pico-8 play session: mixed d-pad (fixed 12-tick cycle)

[t = 1 s] mixed d-pad (1.2s cycle ×~1): → ← ↑ ↓ + 🅾/❎ taps, ~1s
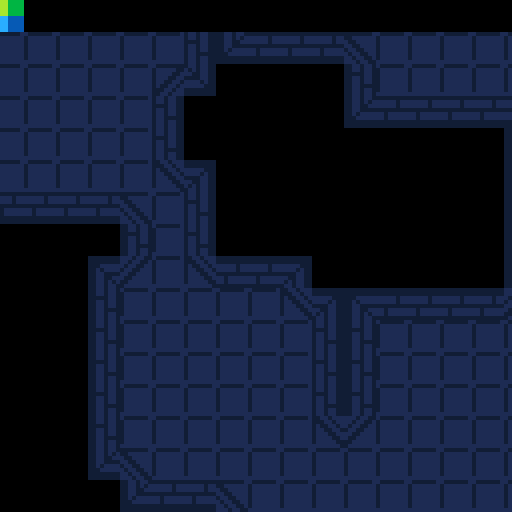
[t = 2 s] mixed d-pad (1.2s cycle ×~1): → ← ↑ ↓ + 🅾/❎ taps, ~2s
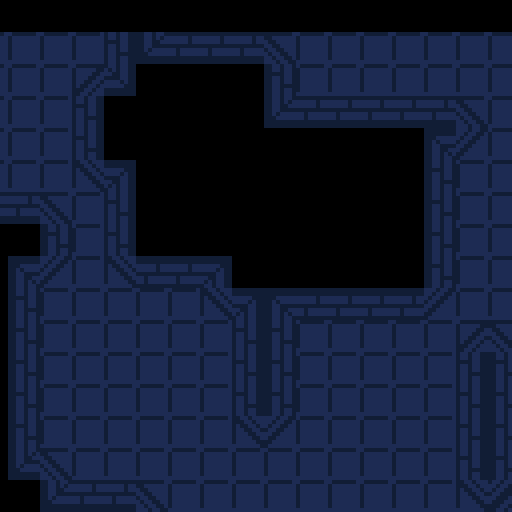
[t = 4 s] mixed d-pad (1.2s cycle ×~3): → ← ↑ ↓ + 🅾/❎ taps, ~4s
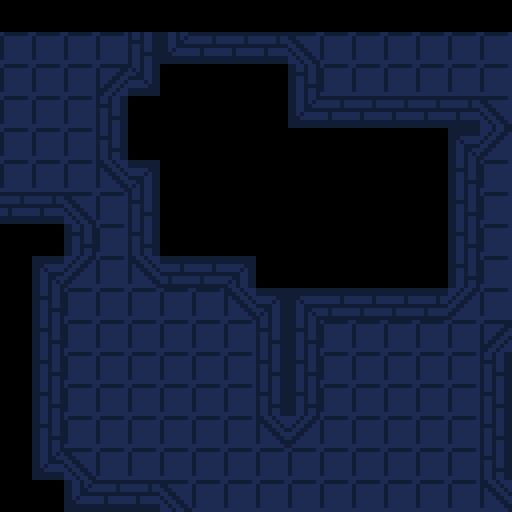
[t = 6 s] mixed d-pad (1.2s cycle ×~5): → ← ↑ ↓ + 🅾/❎ taps, ~6s
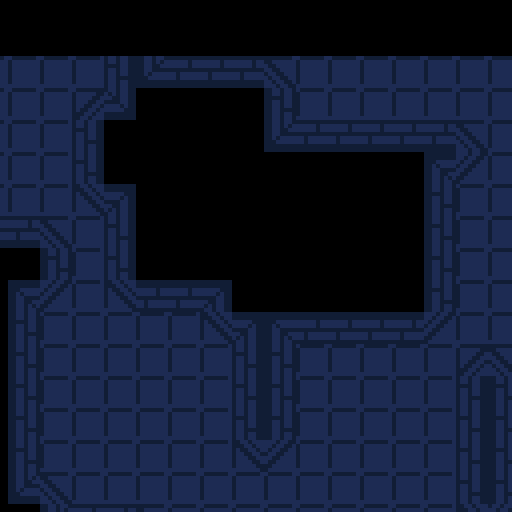
[t = 8 s] mixed d-pad (1.2s cycle ×~6): → ← ↑ ↓ + 🅾/❎ taps, ~8s
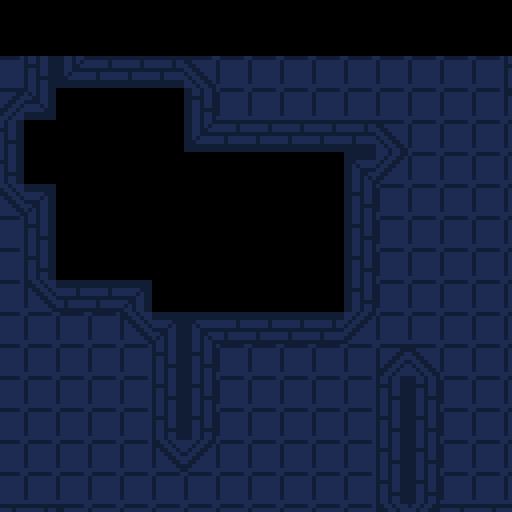

pico-8 cartridge
version 18
__lua__

left,right,up,down,fire1,fire2=0,1,2,3,4,5
black,yellow,light_green,green,dark_green,blue_green,light_blue,blue,navy,dark_blue,purple,light_purple,white,beige,orange,brown=0,1,2,3,4,5,6,7,8,9,10,11,12,13,14,15

player = {
  x = 0;
  y = 0;
  speed = 2;
}

dungeon = {
  tiles = {}
}

function _init()
  poke(0x5f11, 122)
  poke(0x5f12, 138)
  poke(0x5f13, 139)
  poke(0x5f14, 115)
  poke(0x5f15, 131)
  poke(0x5f16, 124)
  poke(0x5f17, 140)
  poke(0x5f18, 113)
  poke(0x5f19, 129)
  poke(0x5f1a, 130)
  poke(0x5f1b, 141)
  poke(0x5f1c, 119)
  poke(0x5f1d, 127)
  poke(0x5f1e, 121)
  poke(0x5f1f, 132)
  make_map()
end


function make_map() 
  srand(98345872347)
  room_centers = {}
  for y=1,64 do
    dungeon.tiles[y] = {}
    for x=1,128 do
      dungeon.tiles[y][x] = flr(rnd(50)) == 2 and 64 or 0
      if(dungeon.tiles[y][x] == 64) then
        room_centers[#room_centers+1] = {x = x; y = y;}
        for sy=-5,0 do
          for sx=-5,0 do
            if(y + sy > 0 and x + sx > 0)then
              dungeon.tiles[y+sy][x+sx] = 64
            end
          end
        end
      end
    end
  end
  while(#room_centers > 1) do
    p1 = room_centers[#room_centers - 1]
    closest = {}
    smallest_distance = 10000
    for room in all(room_centers) do
      distance = flr(sqrt((p1.x - room.x) ^ 2 + (p1.y - room.y) ^ 2))
      if(distance < smallest_distance and distance != 0) then
        smallest_distance = distance
        closest = room
      end
    end
    distance = {x = p1.x - closest.x; y = p1.y - closest.y; }
    x_is_biggest = abs(distance.x) > abs(distance.y)
    if(x_is_biggest) then
      for x=1,flr(distance.x / 2), distance.x > 0 and 1 or -1 do
        if(inBounds(p1.x + x, p1.y)) then
          dungeon.tiles[p1.y][p1.x + x] = 64
          dungeon.tiles[p1.y + 1][p1.x + x] = 64
        end
      end
      for y=1,distance.y, distance.y > 0 and 1 or -1 do
        if(inBounds(p1.x + flr(distance.x / 2), p1.y + y)) then
          dungeon.tiles[p1.y + y][p1.x + flr(distance.x / 2)] = 64
          dungeon.tiles[p1.y + y][p1.x + flr(distance.x / 2) + 1] = 64
        end
      end
      for x=flr(distance.x / 2),distance.x, distance.x > 0 and 1 or -1 do
        if(inBounds(p1.x + x, p1.y + distance.y)) then
          dungeon.tiles[p1.y + distance.y][p1.x + x] = 64
          dungeon.tiles[p1.y + distance.y + 1][p1.x + x] = 64
        end
      end
    end
    if(not x_is_biggest) then
      for y=1,flr(distance.y / 2), distance.y > 0 and 1 or -1 do
        if(inBounds(p1.x, p1.y + y)) then
          dungeon.tiles[p1.y + y][p1.x] = 64
          dungeon.tiles[p1.y + y][p1.x + 1] = 64
        end
      end
      for x=1,distance.x, distance.x > 0 and 1 or -1 do
        if(inBounds(p1.x + x, p1.y + flr(distance.y / 2))) then
          printh(p1.x + x .. " " .. p1.y + flr(distance.y / 2))
          dungeon.tiles[p1.y + flr(distance.y / 2)][p1.x + x] = 64
          dungeon.tiles[p1.y + flr(distance.y / 2) + 1][p1.x + x] = 64
        end
      end
      for y=flr(distance.y / 2),distance.y, distance.y > 0 and 1 or -1 do
        if(inBounds(p1.x + distance.x, p1.y + y)) then
          dungeon.tiles[p1.y + y][p1.x + distance.x] = 64
          dungeon.tiles[p1.y + y][p1.x + distance.x + 1] = 64
        end
      end
    end
    del(room_centers, p1)
  end
  for y=1,64 do
    for x=1,128 do
      type = 0
      if(inBounds(x, y+1) and dungeon.tiles[y+1][x] == 64) then
        type += 1
      end
      if(inBounds(x+1, y+1) and dungeon.tiles[y+1][x + 1] == 64) then
        type += 2
      end
      if(inBounds(x+1, y) and dungeon.tiles[y][x+1] == 64) then
        type += 4
      end
      if(inBounds(x, y) and dungeon.tiles[y][x] == 64) then
        type += 8
      end
      dungeon.tiles[y][x] = 128 + type
    end
  end
end

function inBounds(x, y)
  return (x > 0 and x < 128 and y > 0 and y < 64)
end


function _update()
  if(btn(left)) then 
    player.x += player.speed
  --   -- if(cantMoveHere({x = 64; y = 64;})) then
  --   --   player.x -= 1
  --   -- end
  --   tile -= 1
  end
  if(btn(right)) then 
    player.x -= player.speed
  --   -- if(cantMoveHere({x = 64; y = 64;})) then
  --   --   player.x += 1
  --   -- end 
  --   tile += 1
  end
  if(btn(up)) then 
    player.y += player.speed
  --   -- if(cantMoveHere({x = 64; y = 64;})) then
  --   --   player.y -= 1
  --   -- end
  end
  if(btn(down)) then 
    player.y -= player.speed 
  --   -- if(cantMoveHere({x = 64; y = 64;})) then
  --   --   player.y += 1
  --   -- end
  end
  -- if(btnp(0)) then test_tile -= 1 end
  -- if(btnp(1)) then test_tile += 1 end
end

draw = true
function _draw()
  if( draw ) then 
    rectfill(0,0,128,128,black)

    draw_dungeon()
    draw = false
  end
  cls()
  draw_map()
end


function draw_tiles()
  size = 8
  bottom = {x = 0; y = 1 * size;}
  top = {x = 0; y = -1 * size;}
  left = {x = -1 * size; y = 0;}
  right = {x = 1 * size; y = 0;}
  br = { x = 1 * size; y = 1 * size;}
  bl = { x = -1 * size; y = 1 * size;}
  ul = { x = -1 * size; y = -1 * size;}
  ur = { x = 1 * size; y = -1 * size;}
  if (band(test_tile, 0x01) == 1) then
    spr(64, bottom.x + 40, bottom.y + 40)
  end
  if (band(test_tile, 0x02) == 2) then
    spr(64, left.x + 40, left.y + 40)
  end
  if (band(test_tile, 0x04) == 4) then
    spr(64, top.x + 40, top.y + 40)
  end
  if (band(test_tile, 0x08) == 8) then
    spr(64, right.x + 40, right.y + 40)
  end
  if (band(test_tile, 0x10) == 16) then
    spr(64, br.x + 40, br.y + 40)
  end
  if (band(test_tile, 0x20) == 32) then
    spr(64, bl.x + 40, bl.y + 40)
  end
  if (band(test_tile, 0x40) == 64) then
    spr(64, ul.x + 40, ul.y + 40)
  end
  if (band(test_tile, 0x80) == 128) then
    spr(64, ur.x + 40, ur.y + 40)
  end
  spr(test_tile + 127, 40,40)
end

function draw_dungeon()
  for y=1,64 do
    for x=1,128 do
      position = (y * 128 + x) - 1
      tile = dungeon.tiles[y][x]
      poke(0x2000 + position, tile)
    end
  end
end

function draw_map()
  map(0,0,player.x,player.y,128,128)
end

function draw_player()
  spr(1,64,64)
end

function cantMoveHere(thing)
  tile_num_left = mget((((player.x * -1) + thing.x) + 1) / 8, (((player.y * -1)  + thing.y) + 7) / 8)
  tile_num_right = mget((((player.x * -1) + thing.x) + 6) / 8, (((player.y * -1)  + thing.y) + 7) / 8)
  print(tile_num_right,0,0, white)
  return tile_num_left != 64 or tile_num_right != 64
end
__gfx__
0000000000000000000011112222333388889999aaaabbbb00000000000000000000000000000000000000000000000000000000000000000000000000000000
0000000000fffff0000011112222333388889999aaaabbbb00000000000000000000000000000000000000000000000000000000000000000000000000000000
000000000ffddd00000011112222333388889999aaaabbbb00000000000000000000000000000000000000000000000000000000000000000000000000000000
000000000fd7d700000011112222333388889999aaaabbbb00000000000000000000000000000000000000000000000000000000000000000000000000000000
0000000000dddd004444555566667777ccccddddeeeeffff00000000000000000000000000000000000000000000000000000000000000000000000000000000
00000000005555004444555566667777ccccddddeeeeffff00000000000000000000000000000000000000000000000000000000000000000000000000000000
000000000daaaad04444555566667777ccccddddeeeeffff00000000000000000000000000000000000000000000000000000000000000000000000000000000
0000000000b00b004444555566667777ccccddddeeeeffff00000000000000000000000000000000000000000000000000000000000000000000000000000000
00000000000000000000000000000000000000000000000000000000000000000000000000000000000000000000000000000000000000000000000000000000
00000000000000000000000000000000000000000000000000000000000000000000000000000000000000000000000000000000000000000000000000000000
00000000000000000000000000000000000000000000000000000000000000000000000000000000000000000000000000000000000000000000000000000000
00000000000000000000000000000000000000000000000000000000000000000000000000000000000000000000000000000000000000000000000000000000
00000000000000000000000000000000000000000000000000000000000000000000000000000000000000000000000000000000000000000000000000000000
00000000000000000000000000000000000000000000000000000000000000000000000000000000000000000000000000000000000000000000000000000000
00000000000000000000000000000000000000000000000000000000000000000000000000000000000000000000000000000000000000000000000000000000
00000000000000000000000000000000000000000000000000000000000000000000000000000000000000000000000000000000000000000000000000000000
00000000000000000000000000000000000000000000000000000000000000000000000000000000000000000000000000000000000000000000000000000000
00000000000000000000000000000000000000000000000000000000000000000000000000000000000000000000000000000000000000000000000000000000
00000000000000000000000000000000000000000000000000000000000000000000000000000000000000000000000000000000000000000000000000000000
00000000000000000000000000000000000000000000000000000000000000000000000000000000000000000000000000000000000000000000000000000000
00000000000000000000000000000000000000000000000000000000000000000000000000000000000000000000000000000000000000000000000000000000
00000000000000000000000000000000000000000000000000000000000000000000000000000000000000000000000000000000000000000000000000000000
00000000000000000000000000000000000000000000000000000000000000000000000000000000000000000000000000000000000000000000000000000000
00000000000000000000000000000000000000000000000000000000000000000000000000000000000000000000000000000000000000000000000000000000
00000000000000000000000000000000000000000000000000000000000000000000000000000000000000000000000000000000000000000000000000000000
00000000000000000000000000000000000000000000000000000000000000000000000000000000000000000000000000000000000000000000000000000000
00000000000000000000000000000000000000000000000000000000000000000000000000000000000000000000000000000000000000000000000000000000
00000000000000000000000000000000000000000000000000000000000000000000000000000000000000000000000000000000000000000000000000000000
00000000000000000000000000000000000000000000000000000000000000000000000000000000000000000000000000000000000000000000000000000000
00000000000000000000000000000000000000000000000000000000000000000000000000000000000000000000000000000000000000000000000000000000
00000000000000000000000000000000000000000000000000000000000000000000000000000000000000000000000000000000000000000000000000000000
00000000000000000000000000000000000000000000000000000000000000000000000000000000000000000000000000000000000000000000000000000000
89999998898888880000000000000000000000000000000000000000000000001111111144444444000000000000000000000000000000000000000000000000
98888888898888880000000000000000000000000000000000000000000000001111111144444444000000000000000000000000000000000000000000000000
98888888898888880000000000000000000000000000000000000000000000001111111144444444000000000000000000000000000000000000000000000000
98888888999999999999999900000999999000000000000000000000000000001111111144444444000000000000000000000000000000000000000000000000
98888888888888989999999900000999999000000000000000000000000000001111111144444444000000000000000000000000000000000000000000000000
98888888888888989999999900000999999000000000000000000000000000001111111144444444000000000000000000000000000000000000000000000000
98888888888888988898889800000999999000000000000000000000000000001111111144444444000000000000000000000000000000000000000000000000
88888888999999999999999900000999999000000000000000000000000000001111111144444444000000000000000000000000000000000000000000000000
99999999797778780000099900000999999000009990000000000000000000000000000000000000000000000000000000000000000000000000000000000000
99999999877177880000099900000999999000009990000000000000000000000000000000000000000000000000000000000000000000000000000000000000
99999999771e17780000099900000999999000009990000000000000000000000000000000000000000000000000000000000000000000000000000000000000
88988898797f79799999999900000999999000009999999900000000000000000000000000000000000000000000000000000000000000000000000000000000
99999999878f87989999999900000999999000009999999900000000000000000000000000000000000000000000000000000000000000000000000000000000
90909090888888989999999900000999999000009999999900000000000000000000000000000000000000000000000000000000000000000000000000000000
09090909888888988898889800000999999000008988898800000000000000000000000000000000000000000000000000000000000000000000000000000000
00000000999999999999999900000999999000009999999900000000000000000000000000000000000000000000000000000000000000000000000000000000
00000000000000000000000000000999999000000000000000000000000000000000000000000000000000000000000000000000000000000000000000000000
00000000000000000000000000000999999000000000000000000000000000000000000000000000000000000000000000000000000000000000000000000000
00000000000000000000000000000999999000000000000000000000000000000000000000000000000000000000000000000000000000000000000000000000
00000000000000000000000000000999999000000000000000000000000000000000000000000000000000000000000000000000000000000000000000000000
00000000000000000000000000000999999000000000000000000000000000000000000000000000000000000000000000000000000000000000000000000000
00000000000000000000000000000090909000000000000000000000000000000000000000000000000000000000000000000000000000000000000000000000
00000000000000000000000000000909090000000000000000000000000000000000000000000000000000000000000000000000000000000000000000000000
00000000000000000000000000000000000000000000000000000000000000000000000000000000000000000000000000000000000000000000000000000000
00000000000000000000000000000000000000000000000000000000000000000000000000000000000000000000000000000000000000000000000000000000
00000000000000000000000000000000000000000000000000000000000000000000000000000000000000000000000000000000000000000000000000000000
00000000000000000000000000000000000000000000000000000000000000000000000000000000000000000000000000000000000000000000000000000000
00000000000000000000000000000000000000000000000000000000000000000000000000000000000000000000000000000000000000000000000000000000
00000000000000000000000000000000000000000000000000000000000000000000000000000000000000000000000000000000000000000000000000000000
00000000000000000000000000000000000000000000000000000000000000000000000000000000000000000000000000000000000000000000000000000000
00000000000000000000000000000000000000000000000000000000000000000000000000000000000000000000000000000000000000000000000000000000
00000000000000000000000000000000000000000000000000000000000000000000000000000000000000000000000000000000000000000000000000000000
00000000999999999999999999999999998898899889889999889889888988999889889998898899998898899988988899999999899999999999999889999998
00000000999999999999999999999999998898988898899999889889889889988989889998898899999889889998898888888988988888999988888898888888
00000000888889999998888888888988998899888988999899999889898899888899889999998899899988989899889888888988988889988998888898888888
00000000888898999989888888888988998899999889998899889889988998889999889998898899889998899889988999999999988899888899888898888888
00000000999988999988999999999999998988888899988999889889889988888888989998898899988999889888998888988888988998899889988898888888
00000000889988999988998888988888999888888999889899889999899888888888899998899999898899989888899888988888989988988988998898888888
00000000898988999988989888988888999999999998898899889889998888889999999998898899889889999888889999999999999889888898899898888888
00000000988988999988988999999999999999999988988999889889988888889999999998898899988988998888888999999999998898888889889988888888
00000000000000000000000000000000000000000000000000000000000000000000000000000000000000000000000000000000000000000000000000000000
00000000000000000000000000000000000000000000000000000000000000000000000000000000000000000000000000000000000000000000000000000000
00000000000000000000000000000000000000000000000000000000000000000000000000000000000000000000000000000000000000000000000000000000
00000000000000000000000000000000000000000000000000000000000000000000000000000000000000000000000000000000000000000000000000000000
00000000000000000000000000000000000000000000000000000000000000000000000000000000000000000000000000000000000000000000000000000000
00000000000000000000000000000000000000000000000000000000000000000000000000000000000000000000000000000000000000000000000000000000
00000000000000000000000000000000000000000000000000000000000000000000000000000000000000000000000000000000000000000000000000000000
00000000000000000000000000000000000000000000000000000000000000000000000000000000000000000000000000000000000000000000000000000000
00000000000000000000000000000000000000000000000000000000000000000000000000000000000000000000000000000000000000000000000000000000
00000000000000000000000000000000000000000000000000000000000000000000000000000000000000000000000000000000000000000000000000000000
00000000000000000000000000000000000000000000000000000000000000000000000000000000000000000000000000000000000000000000000000000000
00000000000000000000000000000000000000000000000000000000000000000000000000000000000000000000000000000000000000000000000000000000
00000000000000000000000000000000000000000000000000000000000000000000000000000000000000000000000000000000000000000000000000000000
00000000000000000000000000000000000000000000000000000000000000000000000000000000000000000000000000000000000000000000000000000000
00000000000000000000000000000000000000000000000000000000000000000000000000000000000000000000000000000000000000000000000000000000
00000000000000000000000000000000000000000000000000000000000000000000000000000000000000000000000000000000000000000000000000000000
00000000000000000000000000000000000000000000000000000000000000000000000000000000000000000000000000000000000000000000000000000000
00000000000000000000000000000000000000000000000000000000000000000000000000000000000000000000000000000000000000000000000000000000
00000000000000000000000000000000000000000000000000000000000000000000000000000000000000000000000000000000000000000000000000000000
00000000000000000000000000000000000000000000000000000000000000000000000000000000000000000000000000000000000000000000000000000000
00000000000000000000000000000000000000000000000000000000000000000000000000000000000000000000000000000000000000000000000000000000
00000000000000000000000000000000000000000000000000000000000000000000000000000000000000000000000000000000000000000000000000000000
00000000000000000000000000000000000000000000000000000000000000000000000000000000000000000000000000000000000000000000000000000000
00000000000000000000000000000000000000000000000000000000000000000000000000000000000000000000000000000000000000000000000000000000
99999999999000009999999999999999999999999999999999999999999009999990099999900999999999999999999999999999889999888888888899900999
99999999999000009999999999999999999999999999999999999999999009999990099999900999999999999999999999999999899999988899998899900999
89888888999000009998888899999999999999999999999999999999999009999999999999900999999999999999999999999999999999998989989899900999
99999999999000009999999988988898999999999998889899999999999009990099999999900999999999998898899999999999999999998998899899900999
88888898999000009998889899999999888888989999999999988898999009990099999999900999999889999999999988888898999999998998899899900999
88888898999000009998889890909090888888989990909099988898909009999999999999900999998888999090999988888898999999998989989890900999
88888898999000009998889809090909888888989999090999988898090009999999999999900999988888890909099988888898999999998899998809000999
99999999999000009999999900000000999999999990000099999999000009999999999999900999999999990000099999999999999999998888888800000999
99999999999009999999999999999999999999999999999999999999999009999999999999900999999999999999999999999999889999888888888899900000
99999999999009999999999999999999999999999999999999999999999009999999999999900999999999999999999999999999899999988899998899900000
99999999999009999999999999999999999999999999999999999999999009999999999999900999999999999999999999999999999999998989989899900000
99999999999009999999999988988999999999999998899999999999999009999999999999900999999999998898899999999999999999998998899899900000
88888898999009999998889899999999888888989999999999988898999009998988899999900999999889999999999989888999999999998998899899900000
88888898999009999998889890909999888888989990099999988898909009998988899999900999998888999090999989888999999999998989989899900000
88888898999009999998889809090999888888989990099999988898090009998988899999900999988888890909099989888999999999998899998899900000
99999999999009999999999900000999999999999990099999999999000009999999999999900999999999990000099999999999999999998888888899900000
99999999999000009999999999999999999999999999999999999999999009999999999999900999999999999999999900000000000000000000000000000000
99999999999000009999999999999999999999999999999999999999999009999999999999900999999999999999999900000000000000000000000000000000
89888888999000009998888899999999999999999999999999999999999009999999999999900999999999999999999900000000000000000000000000000000
99999999999000009999999999988898999999999998889899999999999009999999999999900999999999999998899900000000000000000000000000000000
88888898999000009998889899999999888888989999999999988898999009998988899999900999999889999999999900000000000000000000000000000000
88888898999000009998889899909090888888989990909099988898999009998988899999900999998888999990099900000000000000000000000000000000
88888898999000009998889899990909888888989999090999988898999009998988899999900999988888899990099900000000000000000000000000000000
99999999999000009999999999900000999999999990000099999999999009999999999999900999999999999990099900000000000000000000000000000000
__map__
0203000000000000000000000000000000000000000000000000000000000000000000000000000000000000000000000000000000000000000000000000000000000000000000000000000000000000000000000000000000000000000000000000000000000000000000000000000000000000000000000000000000000000
0405000000000000000000000000000000000000000000000000000000000000000000000000000000000000000000000000000000000000000000000000000000000000000000000000000000000000000000000000000000000000000000000000000000000000000000000000000000000000000000000000000000000000
0000000043424242440000000000000000000000000000000000000000000000000000000000000000000000000000000000000000000000000000000000000000000000000000000000000000000000000000000000000000000000000000000000000000000000000000000000000000000000000000000000000000000000
0000000053414141540000000000000000000000000000000000000000000000000000000000000000000000000000000000000000000000000000000000000000000000000000000000000000000000000000000000000000000000000000000000000000000000000000000000000000000000000000000000000000000000
0000000053404040540000000000000000000000000000000000000000000000000000000000000000000000000000000000000000000000000000000000000000000000000000000000000000000000000000000000000000000000000000000000000000000000000000000000000000000000000000000000000000000000
0000434252404040554242424400000000000000000000000000000000000000000000000000000000000000000000000000000000000000000000000000000000000000000000000000000000000000000000000000000000000000000000000000000000000000000000000000000000000000000000000000000000000000
0000534151404040514141415400000000000000000000000000000000000000000000000000000000000000000000000000000000000000000000000000000000000000000000000000000000000000000000000000000000000000000000000000000000000000000000000000000000000000000000000000000000000000
0000534040404040404040405400000000000000000000000000000000000000000000000000000000000000000000000000000000000000000000000000000000000000000000000000000000000000000000000000000000000000000000000000000000000000000000000000000000000000000000000000000000000000
0000534040404040404040405542424242000000000000000000000000000000000000000000000000000000000000000000000000000000000000000000000000000000000000000000000000000000000000000000000000000000000000000000000000000000000000000000000000000000000000000000000000000000
0000534040404040404040405141414151000000000000000048490000000000000000000000000000000000000000000000000000000000000000000000000000000000000000000000000000000000000000000000000000000000000000000000000000000000000000000000000000000000000000000000000000000000
0000534040404040404040404040404040000000000000000049000000000000004000400000000000000000000000000000000000000000000000000000000000000000000000000000000000000000000000000000000000000000000000000000000000000000000000000000000000000000000000000000000000000000
00005340404040404040404040404040400000000000000000000000000000000000a7400000000000000000000000000000000000000000000000000000000000000000000000000000000000000000000000000000000000000000000000000000000000000000000000000000000000000000000000000000000000000000
0000635050505050505050505050505050000000000000000000000000000000000000400000000000000000000000000000000000000000000000000000000000000000000000000000000000000000000000000000000000000000000000000000000000000000000000000000000000000000000000000000000000000000
